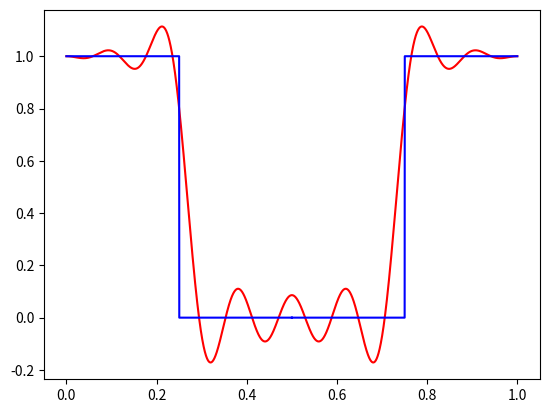

The script that saved this image:
import numpy as np
from numpy import cos, pi
import matplotlib.pyplot as plt


def H(F):
    if -0.25 < F <= 0.25:
        return 1
    elif -0.5 < F <= -0.25:
        return 0
    elif 0.25 < F < 0.5:
        return 0


def r_n(r1):    # step 3
    k = (len(r1) - 1) // 2  # 8
    temp = [0.0 for i in range(len(r1))]
    for n in range(len(r1)):
        if n < k:  # 0 ~ 7
            temp[n] = r1[n + k + 1]
        elif n >= k:  # 8 ~ 16
            temp[n] = r1[n - k]
    return temp


def r_p(r1, n):  # r periodical step 4

    N = len(r1)
    if n < (- (N - 1) // 2) or n > ((N - 1) // 2):  # N = 17
        n = n + N

    return r1[n + 8]  # r[n] n = -8 ~ 8 mapping


def R(r, F):
    temp = 0.0
    for n in range(len(r)):
        temp += (float(r_p(r, n-8) * float(cos(2*pi*F*(n-8)))))

    return temp


if __name__ == "__main__":

    # set up
    interval_F = np.arange(0, 0.9999, 0.0001)
    F = []
    for i in interval_F:
        if i > 0.5:
            F.append(H(i - 1))
        else:
            F.append(H(i))

    # step 1
    a = [1, 1, 1, 1, 1, 0, 0, 0, 0, 0, 0, 0, 0, 1, 1, 1, 1]

    # step 2
    r1 = np.fft.ifft(a)
    ri = r1.imag

    # step 3
    r = r_n(r1.real)

    # step 4
    h = [0 for i in range(len(r))]
    for i in range(17):
        h[i] = r_p(r, i-8)  # n = -8 ~ 8 from step 3
        print(h[i])

    k = []
    for i in interval_F:
        k.append(R(r, i))

    plt.plot(interval_F, k, c='r')
    plt.plot(interval_F, F, c='b')
    # Interval_h = np.arange(0, 17, 1)
    # plt.scatter(Interval_h, h, c='b')
    plt.savefig("response.png")
    plt.show()
    # plt.close()
